4-way image classification set "data" from GitHub (poojabharamagoudr/RicePlantDiseaseDetector); label vocabulary: brown spot, healthy rice leaf, leaf blast, sheath blight.

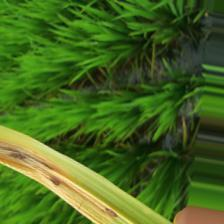
Label: leaf blast

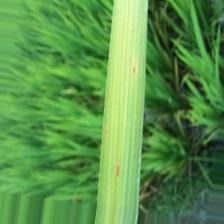
Label: brown spot

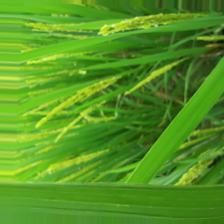
Label: healthy rice leaf

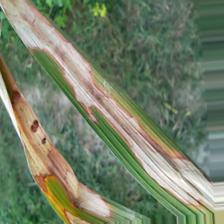
Label: sheath blight

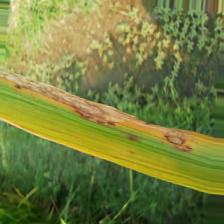
Label: leaf blast

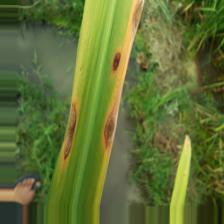
Label: brown spot
